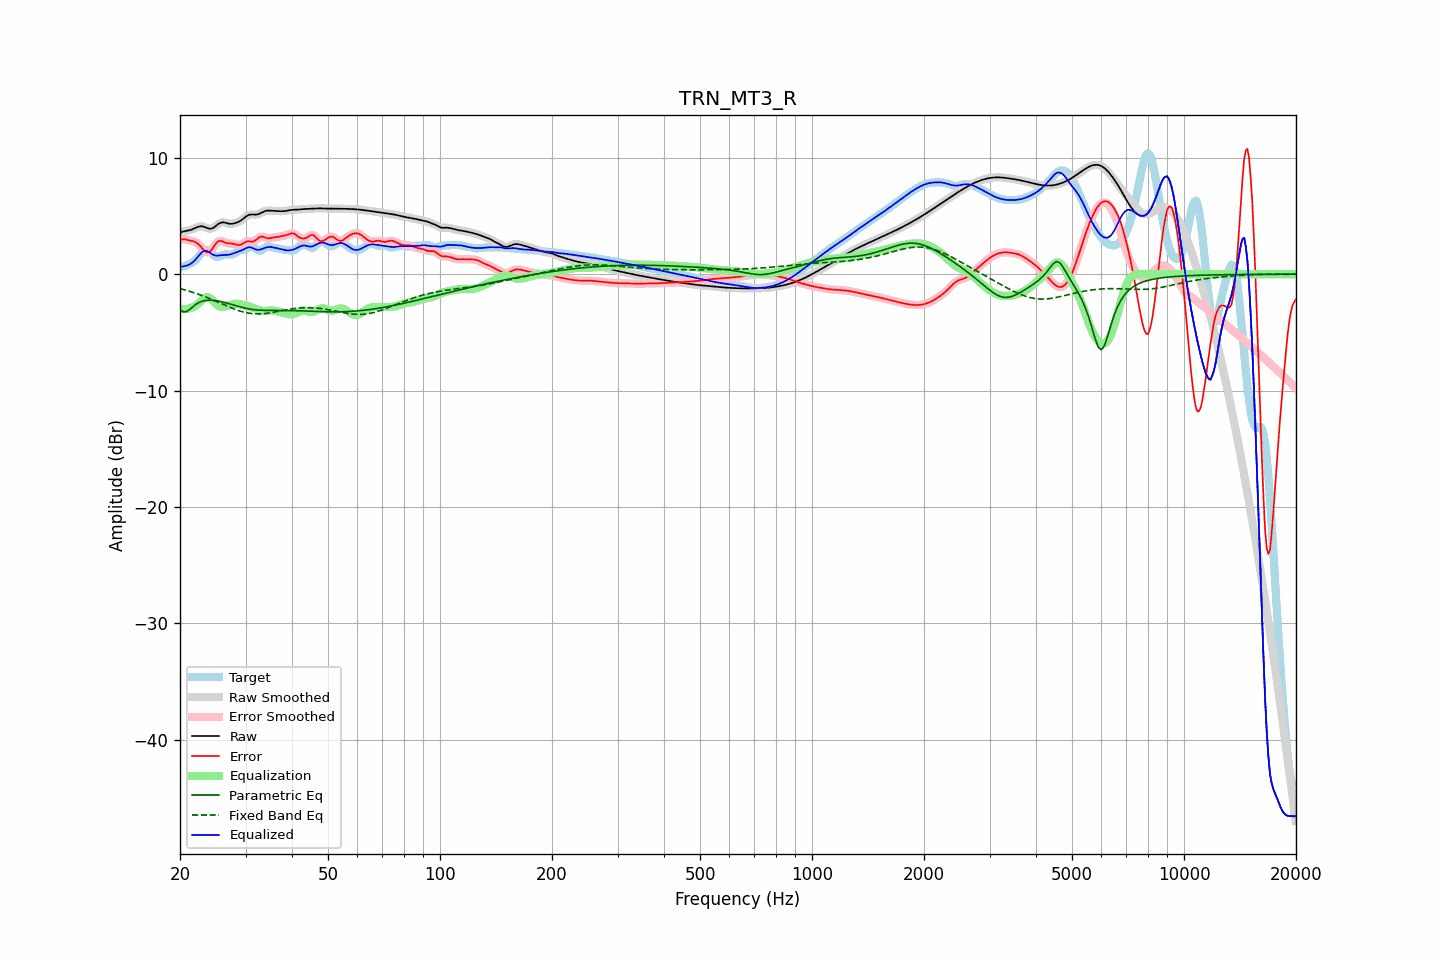

The file beside this chart, header and first rows:
frequency, raw, error, smoothed, error_smoothed, equalization, parametric_eq, fixed_band_eq, equalized_raw, equalized_smoothed, target
20.00, 3.57, 2.96, 3.57, 2.96, -2.94, -3.04, -1.24, 0.63, 0.63, 0.61
20.20, 3.62, 2.98, 3.62, 2.99, -2.97, -3.14, -1.27, 0.65, 0.65, 0.64
20.40, 3.66, 3.00, 3.66, 3.00, -2.99, -3.23, -1.31, 0.67, 0.67, 0.66
20.61, 3.70, 3.01, 3.69, 2.99, -2.99, -3.23, -1.35, 0.70, 0.70, 0.69
20.81, 3.72, 2.97, 3.72, 2.97, -2.99, -3.22, -1.39, 0.73, 0.73, 0.76
21.02, 3.75, 2.93, 3.75, 2.93, -2.97, -3.13, -1.43, 0.78, 0.78, 0.82
21.23, 3.78, 2.89, 3.78, 2.90, -2.94, -3.04, -1.47, 0.84, 0.84, 0.89
21.44, 3.82, 2.87, 3.82, 2.87, -2.89, -2.92, -1.51, 0.93, 0.93, 0.95
21.66, 3.88, 2.84, 3.88, 2.84, -2.84, -2.80, -1.56, 1.03, 1.03, 1.04
21.87, 3.94, 2.80, 3.94, 2.80, -2.77, -2.69, -1.60, 1.16, 1.16, 1.13
22.09, 4.00, 2.73, 4.00, 2.73, -2.68, -2.58, -1.65, 1.31, 1.31, 1.27
22.31, 4.06, 2.64, 4.05, 2.63, -2.57, -2.50, -1.70, 1.48, 1.48, 1.42
22.54, 4.10, 2.51, 4.10, 2.50, -2.45, -2.42, -1.75, 1.65, 1.65, 1.59
22.76, 4.12, 2.35, 4.11, 2.35, -2.31, -2.37, -1.80, 1.80, 1.80, 1.76
22.99, 4.11, 2.19, 4.10, 2.19, -2.18, -2.32, -1.85, 1.93, 1.92, 1.92
23.22, 4.06, 2.04, 4.06, 2.04, -2.07, -2.29, -1.90, 2.00, 2.00, 2.03
23.45, 4.01, 1.93, 4.01, 1.93, -2.00, -2.26, -1.96, 2.02, 2.01, 2.09
23.69, 3.96, 1.88, 3.95, 1.88, -1.97, -2.25, -2.01, 1.98, 1.98, 2.08
23.92, 3.91, 1.90, 3.92, 1.90, -2.01, -2.24, -2.07, 1.91, 1.91, 2.02
24.16, 3.90, 2.00, 3.91, 2.00, -2.09, -2.24, -2.13, 1.81, 1.82, 1.91
24.40, 3.94, 2.16, 3.94, 2.17, -2.21, -2.24, -2.19, 1.72, 1.73, 1.77
24.65, 4.01, 2.38, 4.01, 2.37, -2.36, -2.26, -2.24, 1.65, 1.65, 1.63
24.89, 4.11, 2.58, 4.11, 2.57, -2.50, -2.27, -2.30, 1.61, 1.61, 1.53
25.14, 4.22, 2.73, 4.22, 2.73, -2.63, -2.29, -2.36, 1.59, 1.59, 1.49
25.39, 4.33, 2.85, 4.33, 2.83, -2.73, -2.31, -2.42, 1.61, 1.60, 1.48
25.65, 4.40, 2.86, 4.40, 2.86, -2.79, -2.34, -2.49, 1.61, 1.61, 1.54
25.91, 4.45, 2.84, 4.44, 2.84, -2.81, -2.37, -2.55, 1.63, 1.63, 1.61
26.16, 4.45, 2.78, 4.45, 2.78, -2.81, -2.41, -2.61, 1.65, 1.64, 1.67
26.43, 4.43, 2.72, 4.43, 2.73, -2.78, -2.44, -2.67, 1.65, 1.65, 1.71
26.69, 4.39, 2.68, 4.39, 2.68, -2.73, -2.48, -2.73, 1.66, 1.66, 1.71
26.96, 4.35, 2.65, 4.35, 2.65, -2.69, -2.52, -2.79, 1.67, 1.67, 1.70
27.23, 4.33, 2.64, 4.33, 2.64, -2.64, -2.55, -2.84, 1.69, 1.69, 1.69
27.50, 4.33, 2.63, 4.33, 2.63, -2.60, -2.59, -2.90, 1.73, 1.73, 1.69
27.77, 4.35, 2.61, 4.34, 2.61, -2.57, -2.63, -2.96, 1.78, 1.77, 1.74
28.05, 4.38, 2.58, 4.38, 2.57, -2.55, -2.68, -3.01, 1.83, 1.83, 1.80
28.33, 4.42, 2.53, 4.42, 2.53, -2.54, -2.72, -3.06, 1.88, 1.88, 1.89
28.62, 4.48, 2.51, 4.48, 2.51, -2.55, -2.76, -3.11, 1.92, 1.92, 1.97
28.90, 4.54, 2.51, 4.54, 2.51, -2.57, -2.79, -3.15, 1.97, 1.97, 2.03
29.19, 4.63, 2.55, 4.63, 2.55, -2.60, -2.83, -3.20, 2.02, 2.02, 2.07
29.48, 4.72, 2.62, 4.72, 2.62, -2.63, -2.87, -3.24, 2.08, 2.09, 2.10
29.78, 4.83, 2.71, 4.83, 2.70, -2.67, -2.90, -3.27, 2.16, 2.16, 2.12
30.08, 4.94, 2.78, 4.94, 2.77, -2.71, -2.93, -3.30, 2.23, 2.23, 2.16
30.38, 5.03, 2.82, 5.03, 2.81, -2.74, -2.96, -3.33, 2.29, 2.29, 2.21
30.68, 5.10, 2.82, 5.10, 2.82, -2.78, -2.99, -3.35, 2.32, 2.31, 2.28
30.99, 5.13, 2.80, 5.13, 2.81, -2.83, -3.01, -3.38, 2.30, 2.30, 2.32
31.30, 5.13, 2.80, 5.13, 2.81, -2.88, -3.03, -3.39, 2.26, 2.26, 2.33
31.61, 5.12, 2.83, 5.12, 2.84, -2.93, -3.05, -3.40, 2.20, 2.20, 2.29
31.93, 5.11, 2.91, 5.12, 2.92, -2.98, -3.06, -3.41, 2.13, 2.14, 2.20
32.24, 5.13, 3.03, 5.14, 3.03, -3.03, -3.08, -3.41, 2.10, 2.10, 2.11
32.57, 5.17, 3.14, 5.17, 3.13, -3.08, -3.09, -3.41, 2.09, 2.10, 2.03
32.89, 5.24, 3.22, 5.24, 3.21, -3.12, -3.10, -3.41, 2.12, 2.12, 2.02
33.22, 5.31, 3.23, 5.31, 3.23, -3.15, -3.10, -3.40, 2.16, 2.16, 2.08
33.55, 5.38, 3.20, 5.38, 3.20, -3.16, -3.11, -3.39, 2.22, 2.22, 2.18
33.89, 5.43, 3.14, 5.43, 3.15, -3.16, -3.11, -3.38, 2.27, 2.26, 2.29
34.23, 5.46, 3.10, 5.46, 3.10, -3.15, -3.11, -3.36, 2.30, 2.30, 2.36
34.57, 5.47, 3.07, 5.46, 3.08, -3.14, -3.11, -3.34, 2.33, 2.33, 2.39
34.92, 5.46, 3.09, 5.46, 3.09, -3.12, -3.11, -3.32, 2.33, 2.33, 2.37
35.27, 5.45, 3.12, 5.45, 3.12, -3.12, -3.11, -3.30, 2.32, 2.33, 2.33
35.62, 5.43, 3.15, 5.43, 3.15, -3.13, -3.11, -3.27, 2.30, 2.30, 2.28
35.97, 5.42, 3.18, 5.42, 3.17, -3.15, -3.11, -3.25, 2.27, 2.27, 2.25
... 635 more rows
